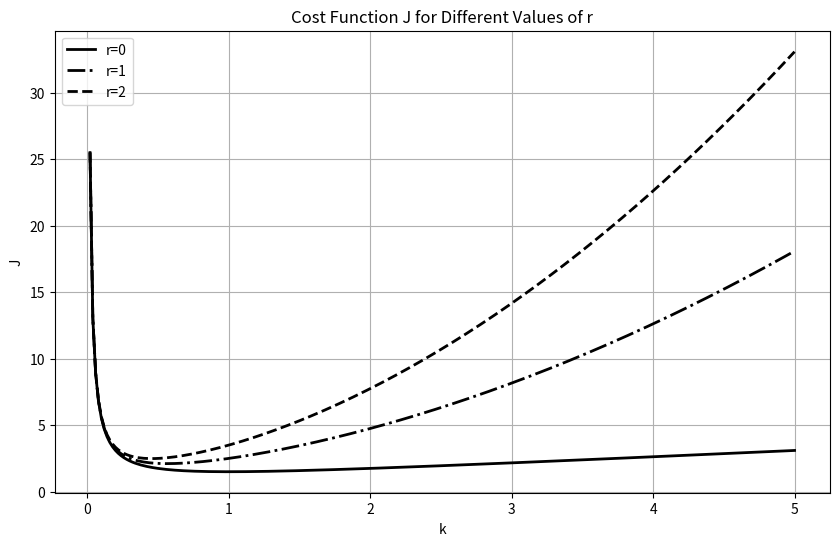
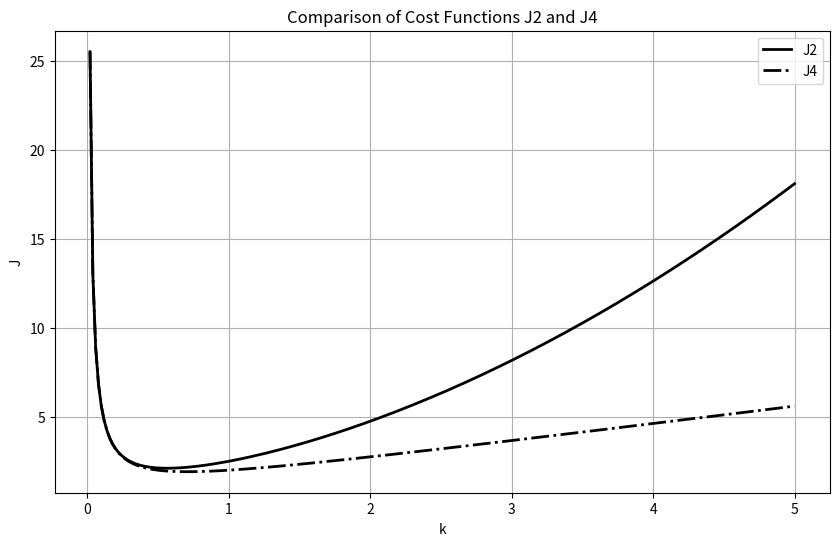

Reproduce these figures in Python, in order.
# -*- coding: utf-8 -*-
"""fig6_5.ipynb

Automatically generated by Colab.

Original file is located at
    https://colab.research.google.com/<link-removed>
"""

import numpy as np
import matplotlib.pyplot as plt

# Define k values
k = np.arange(0.02, 5.02, 0.02)
x = np.array([1, 0])

# Calculate J1, J2, J3 for different values of r
r_values = [0, 1, 2]
J1 = []
J2 = []
J3 = []

for r in r_values:
    p11 = 0.5 / k + 0.5 + (r + 1) * k / 2 + r * k**2 / 2
    p12 = 0 / (5 * k) + r * k / 2
    p22 = 0.5 / k + 0.5 + r * k / 2
    J = p11 * x[0]**2 + 2 * p12 * x[0] * x[1] + p22 * x[1]**2
    if r == 0:
        J1 = J
    elif r == 1:
        J2 = J
    elif r == 2:
        J3 = J

# Plot J1, J2, J3
plt.figure(figsize=(10, 6))
plt.plot(k, J1, 'k', label='r=0', linewidth=2)
plt.plot(k, J2, '-.', color='black', label='r=1', linewidth=2)
plt.plot(k, J3, '--', color='black', label='r=2', linewidth=2)
plt.grid(True)
plt.xlabel('k')
plt.ylabel('J')
plt.legend()
plt.title('Cost Function J for Different Values of r')
plt.show()

# Plot J2 and J4
r = 2
x = np.array([0, 1])
p11 = 0.5 / k + 0.5 + (r + 1) * k / 2 + r * k**2 / 2
p12 = 0 / (5 * k) + r * k / 2
p22 = 0.5 / k + 0.5 + r * k / 2
J4 = p11 * x[0]**2 + 2 * p12 * x[0] * x[1] + p22 * x[1]**2

plt.figure(figsize=(10, 6))
plt.plot(k, J2, 'k', label='J2', linewidth=2)
plt.plot(k, J4, '-.', color='black', label='J4', linewidth=2)
plt.grid(True)
plt.xlabel('k')
plt.ylabel('J')
plt.legend()
plt.title('Comparison of Cost Functions J2 and J4')
plt.show()